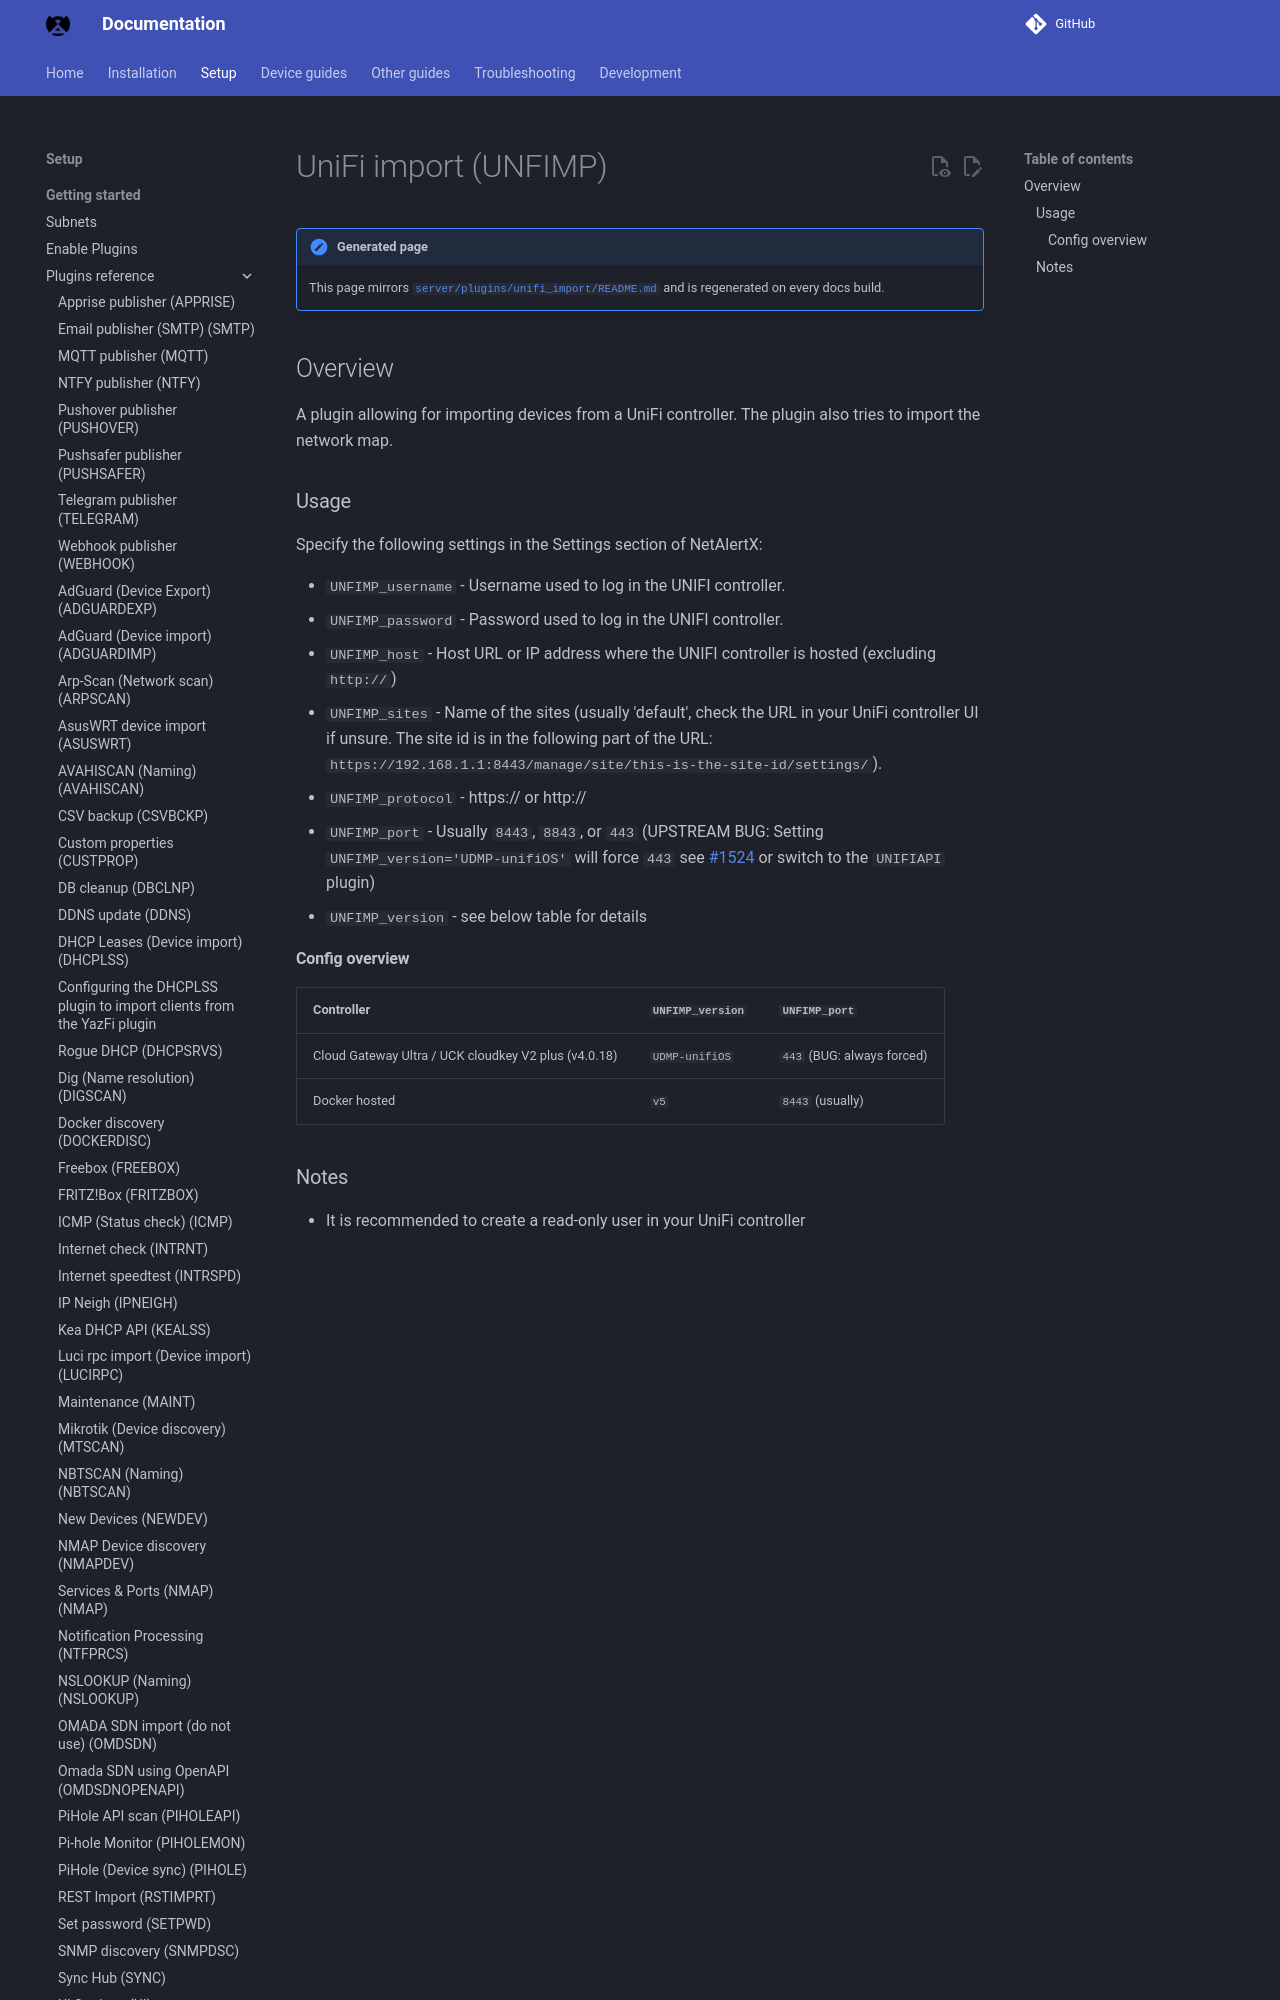

repository: bryanwills/NetAlertX · page: plugins/unifi_import/index.html · generator: mkdocs

## Overview

A plugin allowing for importing devices from a UniFi controller. The plugin also tries to import the network map.

### Usage

Specify the following settings in the Settings section of NetAlertX:

- `UNFIMP_username` - Username used to log in the UNIFI controller.
- `UNFIMP_password` - Password used to log in the UNIFI controller.
- `UNFIMP_host` - Host URL or IP address where the UNIFI controller is hosted (excluding `http://`)
- `UNFIMP_sites` - Name of the sites (usually 'default', check the URL in your UniFi controller UI if unsure. The site id is in the following part of the URL: `https://192.168.1.1:8443/manage/site/this-is-the-site-id/settings/`).
- `UNFIMP_protocol` - https:// or http://
- `UNFIMP_port` - Usually `8443`, `8843`, or `443` (UPSTREAM BUG: Setting `UNFIMP_version='UDMP-unifiOS'` will force `443` see [#1524](https://github.com/netalertx/NetAlertX/issues/1524) or switch to the `UNIFIAPI` plugin)
- `UNFIMP_version` - see below table for details
